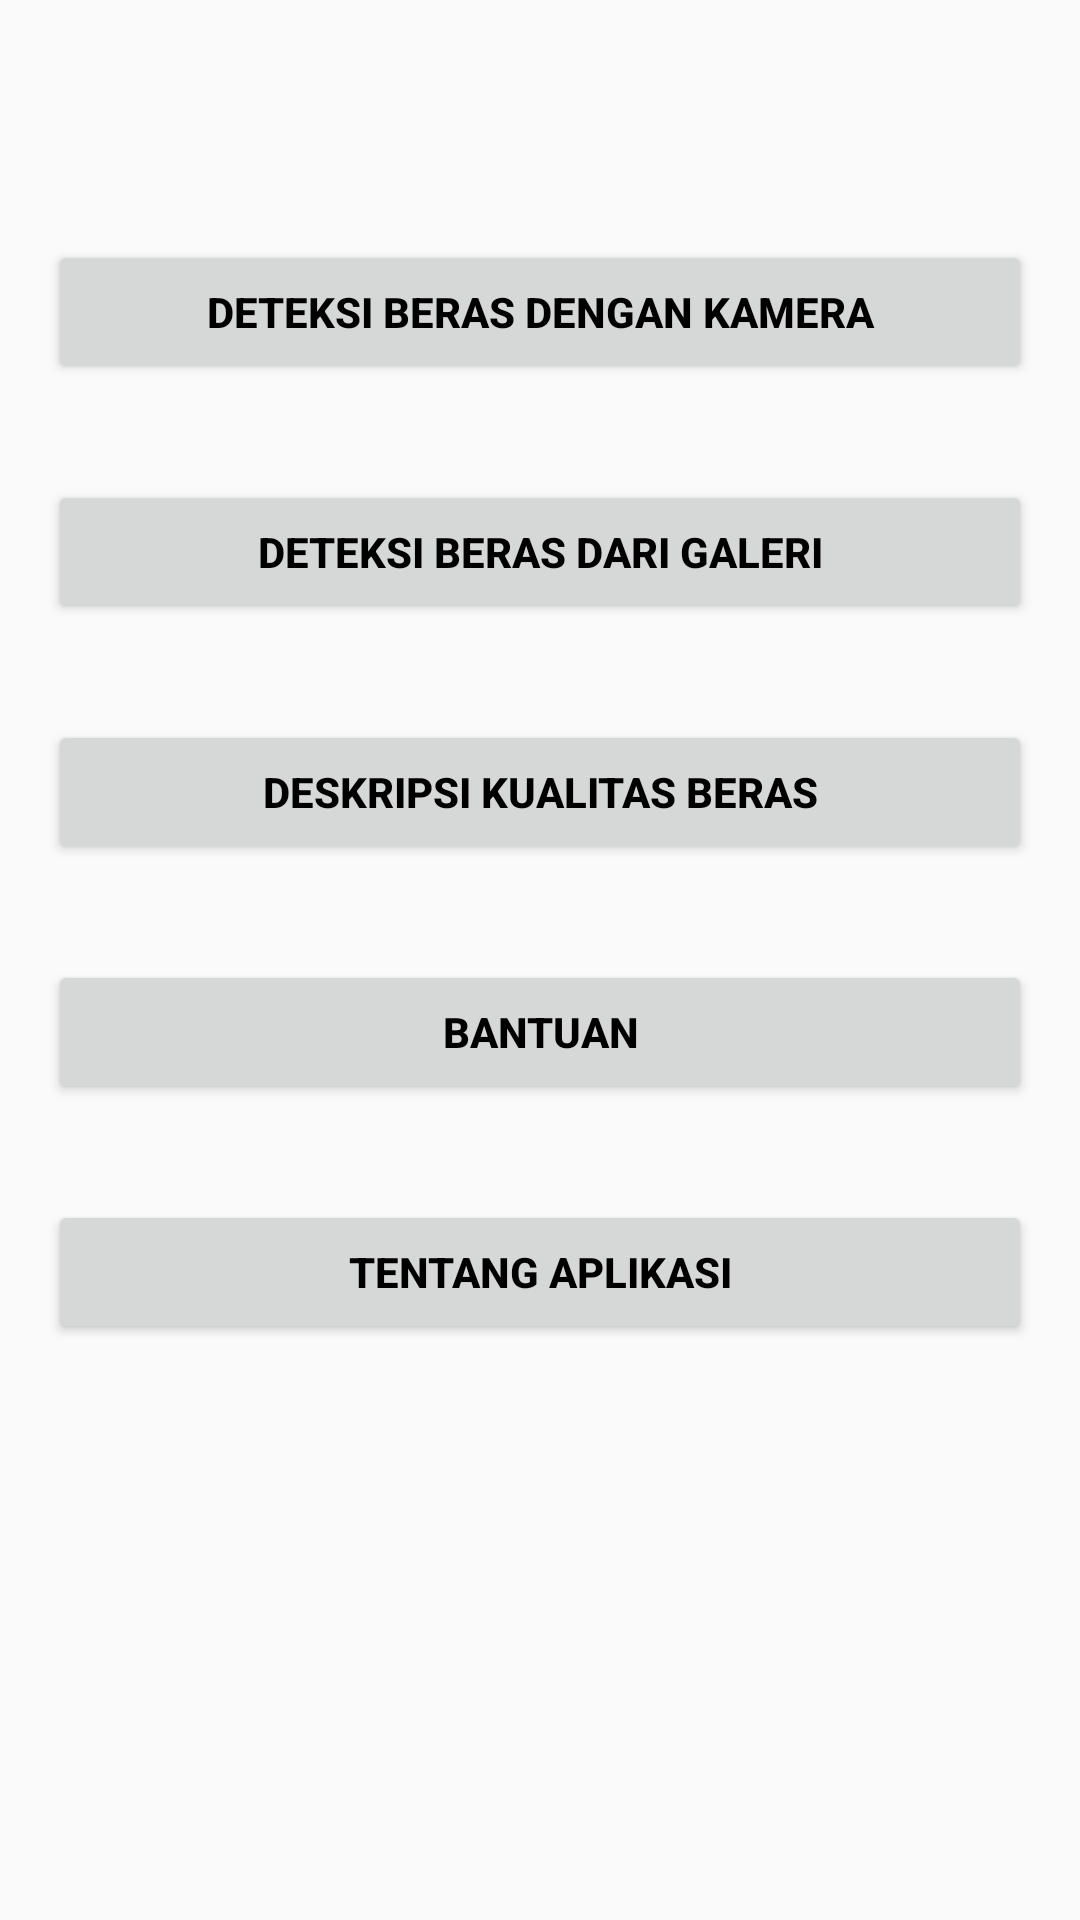

Write the Android layout XML for this screen, with the resource values it uses.
<!-- AndroidManifest.xml: application theme AppTheme -->
<!-- res/layout/activity_main.xml -->
<?xml version="1.0" encoding="utf-8"?>
<LinearLayout xmlns:android="http://schemas.android.com/apk/res/android"
    xmlns:tools="http://schemas.android.com/tools"
    android:layout_width="match_parent"
    android:layout_height="match_parent"
    tools:context=".MainActivity"
    android:orientation="vertical"
    android:background="@drawable/background"
    android:padding="16dp">

    <Button
        android:id="@+id/btn_move_detection"
        android:layout_width="match_parent"
        android:layout_height="wrap_content"
        android:layout_marginTop="64dp"
        android:layout_marginBottom="32dp"
        android:text="@string/pendeteksi"
        android:textColor="@android:color/background_dark"
        android:textStyle="bold" />

    <Button
        android:id="@+id/btn_move_import"
        android:layout_width="match_parent"
        android:layout_height="wrap_content"
        android:layout_marginBottom="32dp"
        android:text="@string/import_gallery"
        android:textColor="@android:color/background_dark"
        android:textStyle="bold" />

    <Button
        android:id="@+id/btn_move_description"
        android:layout_width="match_parent"
        android:layout_height="wrap_content"
        android:layout_marginBottom="32dp"
        android:text="@string/deskripsi"
        android:textColor="@android:color/background_dark"
        android:textStyle="bold" />

    <Button
        android:id="@+id/btn_move_help"
        android:layout_width="match_parent"
        android:layout_height="wrap_content"
        android:layout_marginBottom="32dp"
        android:text="@string/bantuan"
        android:textColor="@android:color/background_dark"
        android:textStyle="bold" />

    <Button
        android:id="@+id/btn_move_about"
        android:layout_width="match_parent"
        android:layout_height="wrap_content"
        android:layout_marginBottom="32dp"
        android:text="@string/tentang"
        android:textColor="@android:color/background_dark"
        android:textStyle="bold" />

</LinearLayout>
<!-- resources referenced by this layout -->
<resources>
  <string name="bantuan">Bantuan</string>
  <string name="deskripsi">Deskripsi Kualitas Beras</string>
  <string name="import_gallery">Deteksi Beras dari Galeri</string>
  <string name="pendeteksi">Deteksi Beras dengan Kamera</string>
  <string name="tentang">Tentang Aplikasi</string>
  <style name="AppTheme" parent="Theme.AppCompat.Light.DarkActionBar">
          
          <item name="colorPrimary">@android:color/holo_blue_dark</item>
          <item name="colorPrimaryDark">@color/colorPrimaryDark</item>
          <item name="colorAccent">@color/colorAccent</item>
      </style>
  <!-- not gathered from this repository: default colours our renderer supplied (Android Studio template values) -->
  <color name="colorPrimaryDark">#FF3700B3</color>
  <color name="colorAccent">#FF03DAC5</color>
</resources>
